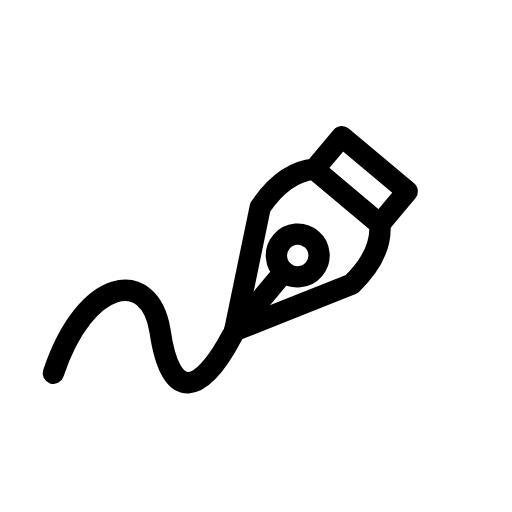
t = 0.00 s
t = 0.60 s: frame unchanged from t = 0.00 s, image omitted
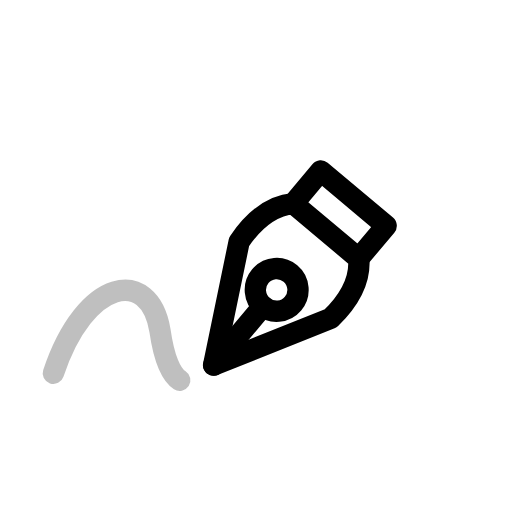
t = 1.35 s
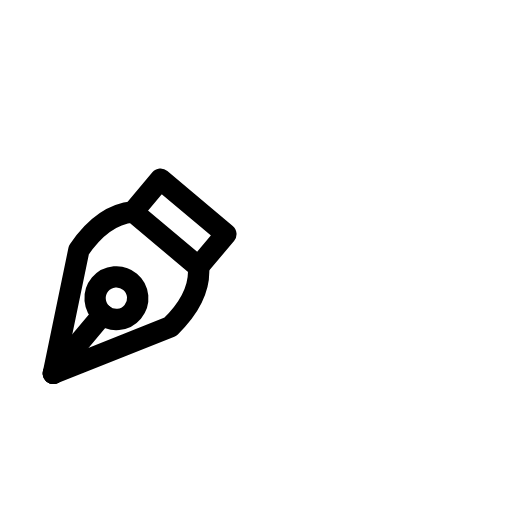
t = 1.80 s
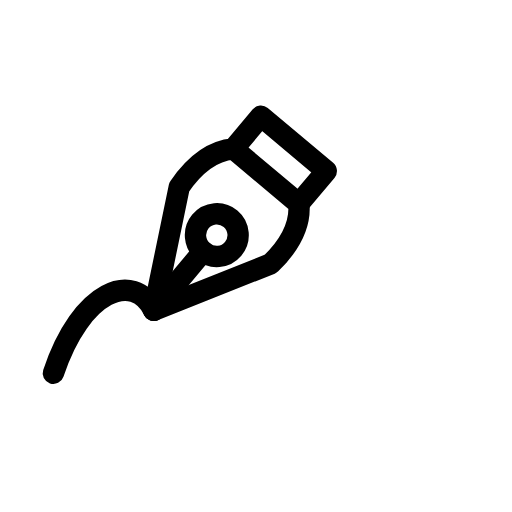
t = 2.70 s
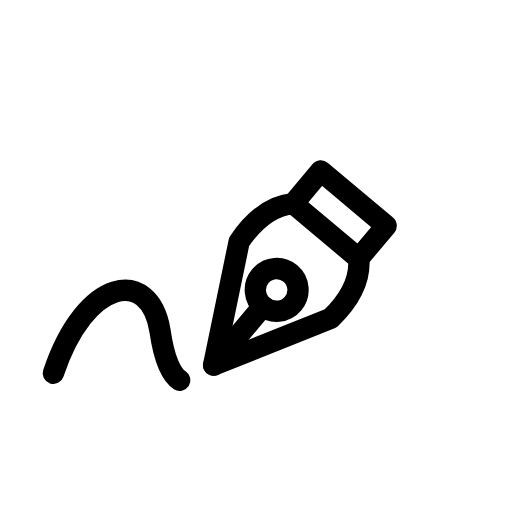
t = 3.15 s

The animated SVG that drew these frames (rendered in a browser with its animation timeline set to each time). Animation: 3 SMIL elements (animate=2,animateMotion=1); one cycle of 4.00 s, repeats indefinitely.

<svg xmlns="http://www.w3.org/2000/svg" width="24" height="24" viewBox="0 0 24 24" fill="none" stroke="currentColor"
     stroke-width="1" stroke-linecap="round" stroke-linejoin="round"
     class="icon icon-streetlight icons-streetlight-animated icon-streetlight-pen-nib">
    <path stroke="none" d="M0 0h24v24H0z" fill="none"/>
    <path d="M2.5 17.5C4 13 7 12.5 7.5 15.5C8 19 9.5 18.5 11 15.5" pathLength="1" stroke-dasharray="1 1.1">
        <animate attributeName="stroke-dashoffset" values="0;0;0;1;0;0" keyTimes="0;0.2;0.3;0.45;0.9;1" dur="4s" repeatCount="indefinite"/>
        <animate attributeName="opacity" values="1;1;0;1;1;1" keyTimes="0;0.2;0.3;0.45;0.9;1" dur="4s" repeatCount="indefinite"/>
    </path>
    <g>
        <animateMotion path="M2.5 17.5C4 13 7 12.5 7.5 15.5C8 19 9.5 18.5 11 15.5" keyPoints="1;1;1;0;1;1" keyTimes="0;0.2;0.3;0.45;0.9;1" calcMode="spline" keySplines="0.42 0 0.58 1;0.42 0 0.58 1;0.42 0 0.58 1;0.42 0 0.58 1;0.42 0 0.58 1" dur="4s" repeatCount="indefinite"/>
        <g transform="translate(0 0) rotate(40)">
            <path d="M0 0L-2.8 -5.2Q-3 -7.2 -2 -8.2H2Q3 -7.2 2.8 -5.2Z"/>
            <path d="M0 0V-3.6"/>
            <path d="M-1 -4.6a1 1 0 1 0 2 0a1 1 0 1 0 -2 0"/>
            <path d="M-2 -8.2V-10.2H2V-8.2"/>
        </g>
    </g>
</svg>
